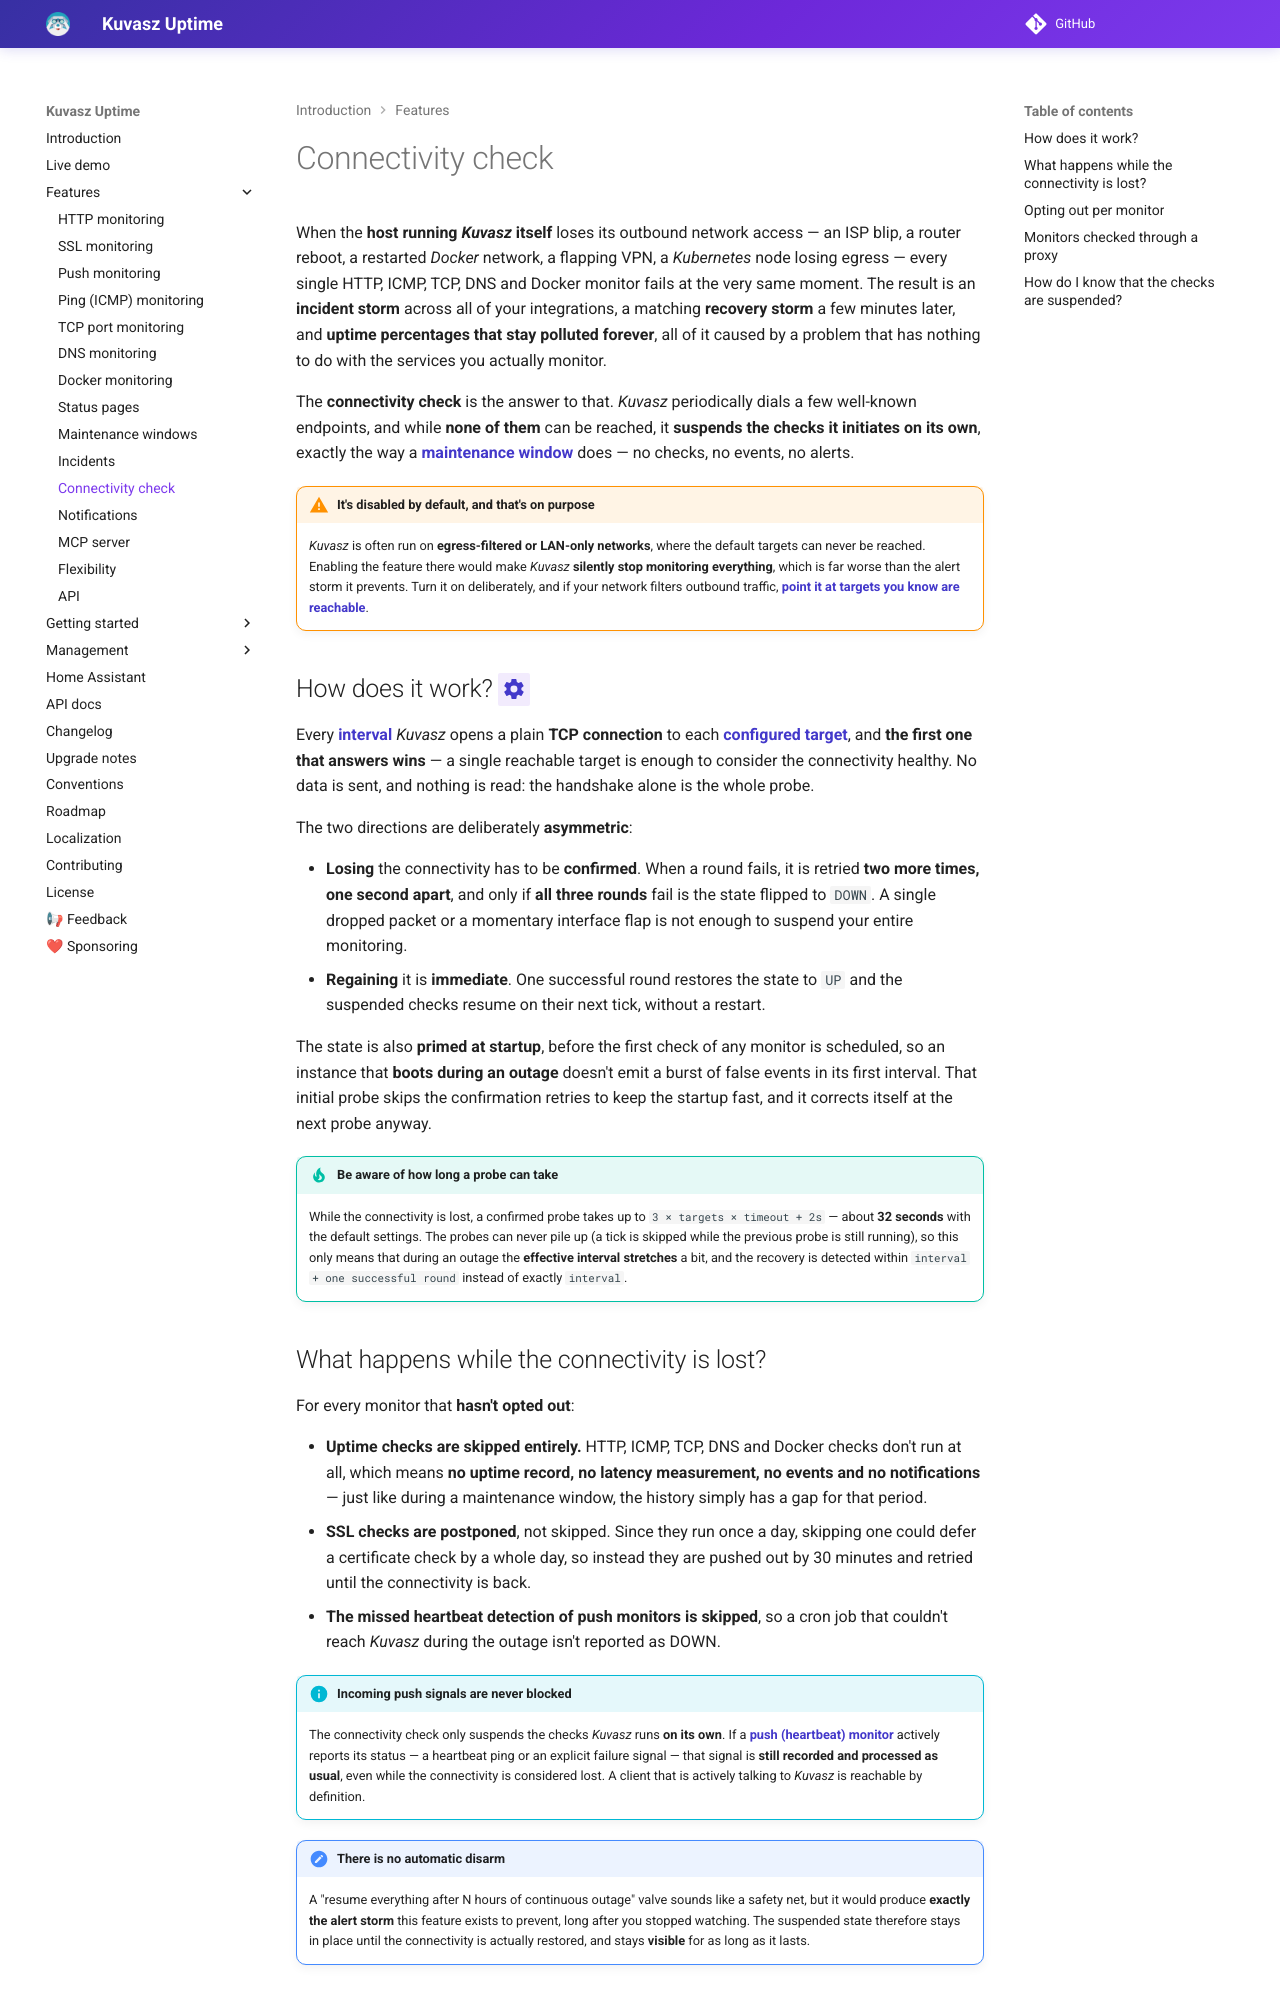

repository: kuvasz-uptime/kuvasz · page: features/connectivity-check/index.html · generator: mkdocs

When the **host running _Kuvasz_ itself** loses its outbound network access — an ISP blip, a router reboot, a restarted _Docker_ network, a flapping VPN, a _Kubernetes_ node losing egress — every single HTTP, ICMP, TCP, DNS and Docker monitor fails at the very same moment. The result is an **incident storm** across all of your integrations, a matching **recovery storm** a few minutes later, and **uptime percentages that stay polluted forever**, all of it caused by a problem that has nothing to do with the services you actually monitor.

The **connectivity check** is the answer to that. _Kuvasz_ periodically dials a few well-known endpoints, and while **none of them** can be reached, it **suspends the checks it initiates on its own**, exactly the way a [**maintenance window**](maintenance-windows.md) does — no checks, no events, no alerts.

!!!warning "It's disabled by default, and that's on purpose"

    _Kuvasz_ is often run on **egress-filtered or LAN-only networks**, where the default targets can never be reached. Enabling the feature there would make _Kuvasz_ **silently stop monitoring everything**, which is far worse than the alert storm it prevents. Turn it on deliberately, and if your network filters outbound traffic, [**point it at targets you know are reachable**](../setup/configuration.md#connectivity-check-targets).

## How does it work? <!-- md:config ../setup/configuration.md#connectivity-check -->

Every [**interval**](../setup/configuration.md#connectivity-check-interval) _Kuvasz_ opens a plain **TCP connection** to each [**configured target**](../setup/configuration.md#connectivity-check-targets), and **the first one that answers wins** — a single reachable target is enough to consider the connectivity healthy. No data is sent, and nothing is read: the handshake alone is the whole probe.

The two directions are deliberately **asymmetric**:

- **Losing** the connectivity has to be **confirmed**. When a round fails, it is retried **two more times, one second apart**, and only if **all three rounds** fail is the state flipped to `DOWN`. A single dropped packet or a momentary interface flap is not enough to suspend your entire monitoring.
- **Regaining** it is **immediate**. One successful round restores the state to `UP` and the suspended checks resume on their next tick, without a restart.

The state is also **primed at startup**, before the first check of any monitor is scheduled, so an instance that **boots during an outage** doesn't emit a burst of false events in its first interval. That initial probe skips the confirmation retries to keep the startup fast, and it corrects itself at the next probe anyway.

!!!tip "Be aware of how long a probe can take"

    While the connectivity is lost, a confirmed probe takes up to `3 × targets × timeout + 2s` — about **32 seconds** with the default settings. The probes can never pile up (a tick is skipped while the previous probe is still running), so this only means that during an outage the **effective interval stretches** a bit, and the recovery is detected within `interval + one successful round` instead of exactly `interval`.
